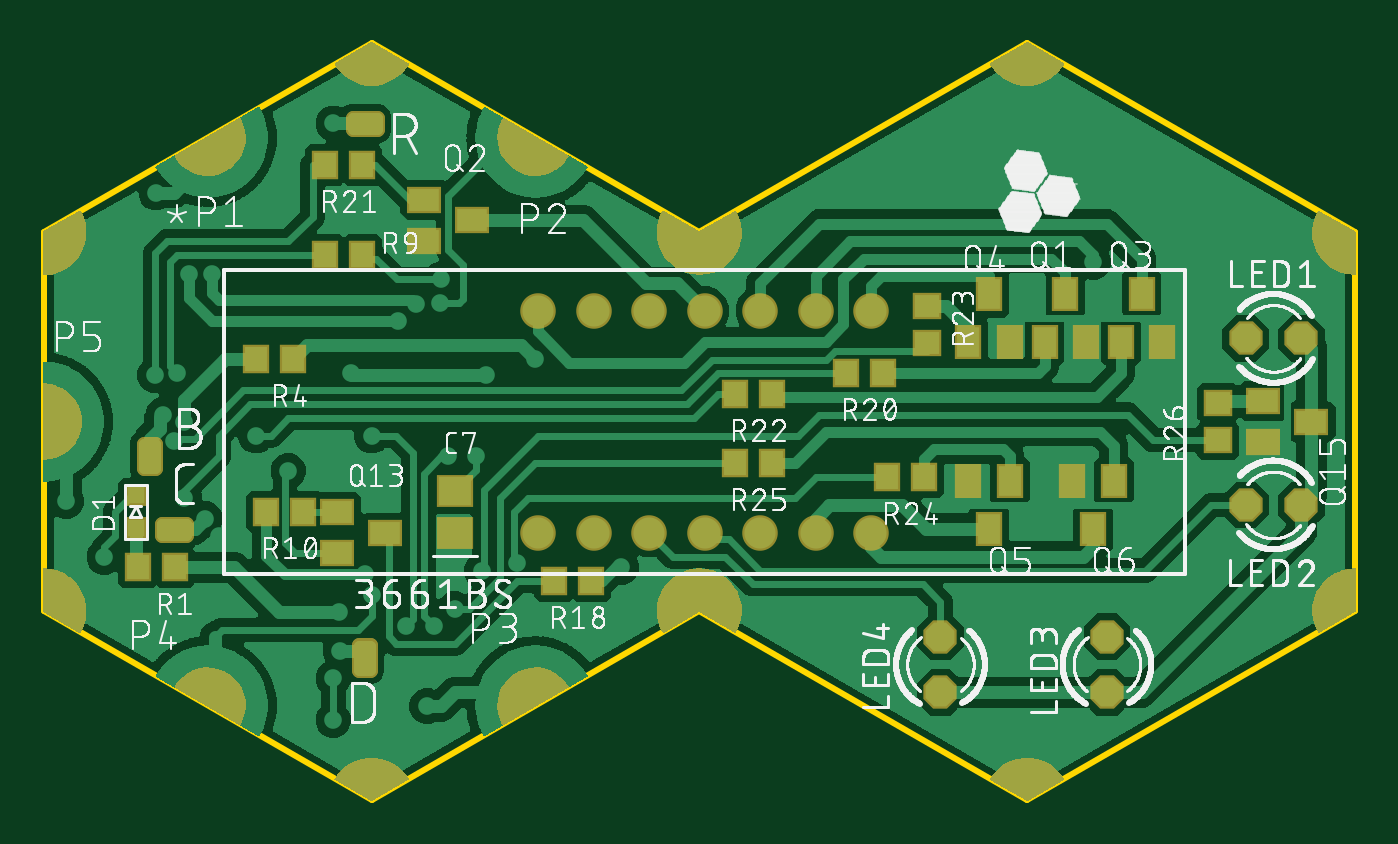
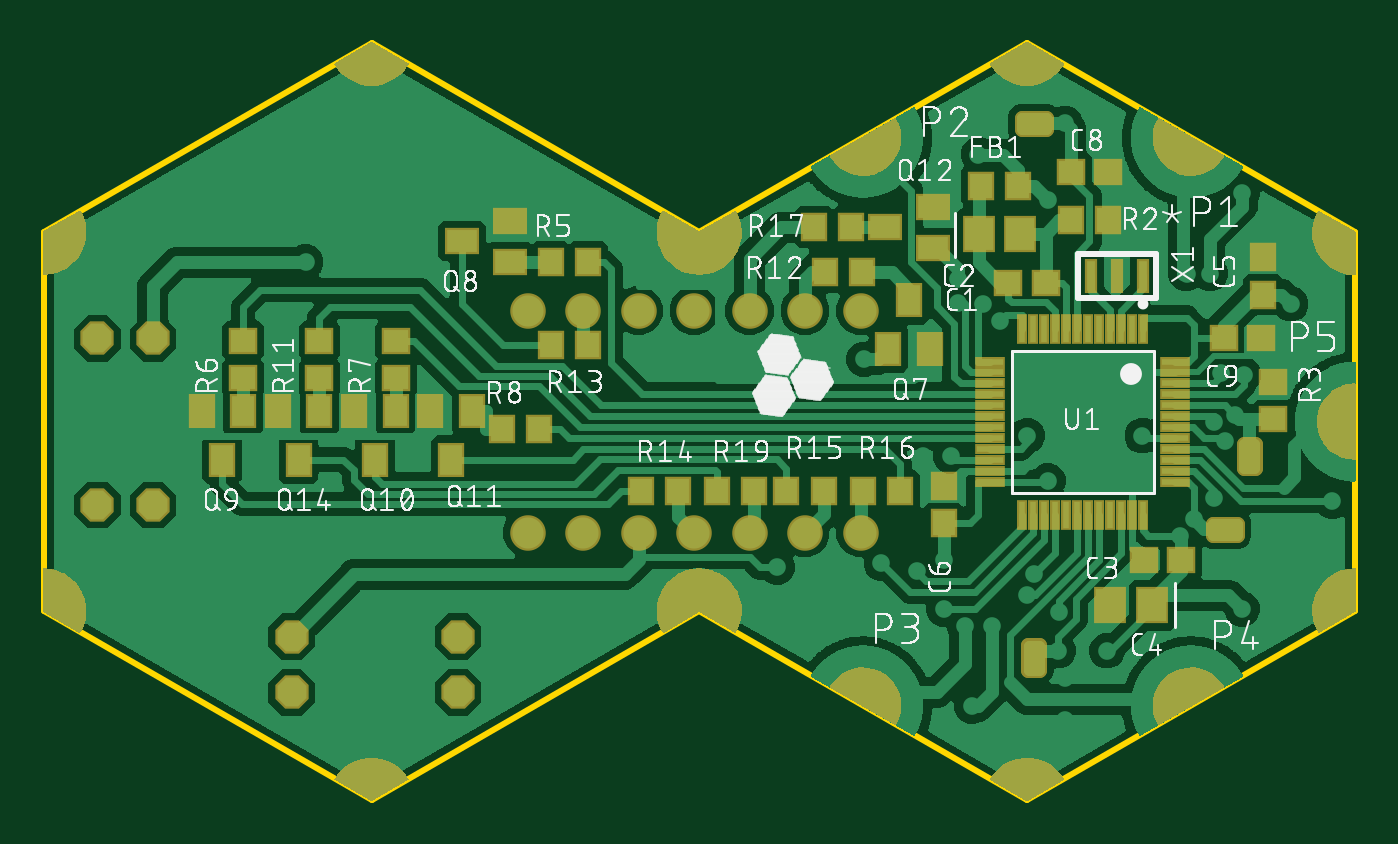
Circuit board: 9 layer files. Board 60.0 x 34.6 mm.
- bottom_copper: copper_bottom.gbr (157303 bytes)
- top_copper: copper_top.gbr (149728 bytes)
- outline: profile.gbr (355 bytes)
- bottom_silk: silkscreen_bottom.gbr (156857 bytes)
- top_silk: silkscreen_top.gbr (204194 bytes)
- bottom_mask: soldermask_bottom.gbr (30535 bytes)
- top_mask: soldermask_top.gbr (29145 bytes)
- paste: solderpaste_bottom.gbr (2705 bytes)
- paste: solderpaste_top.gbr (1356 bytes)

=== bottom_copper: copper_bottom.gbr (157303 bytes, source omitted) ===
=== top_copper: copper_top.gbr (149728 bytes, source omitted) ===
=== outline: profile.gbr ===
G04 EAGLE Gerber RS-274X export*
G75*
%MOMM*%
%FSLAX34Y34*%
%LPD*%
%IN*%
%IPPOS*%
%AMOC8*
5,1,8,0,0,1.08239X$1,22.5*%
G01*
%ADD10C,0.254000*%


D10*
X-775Y116600D02*
X149225Y30000D01*
X299225Y116600D01*
X449225Y30000D01*
X599225Y116600D01*
X599225Y289800D01*
X449225Y376400D01*
X299225Y289800D01*
X149225Y376400D01*
X-775Y289800D01*
X-775Y116600D01*
M02*

=== bottom_silk: silkscreen_bottom.gbr (156857 bytes, source omitted) ===
=== top_silk: silkscreen_top.gbr (204194 bytes, source omitted) ===
=== bottom_mask: soldermask_bottom.gbr (30535 bytes, source omitted) ===
=== top_mask: soldermask_top.gbr (29145 bytes, source omitted) ===
=== paste: solderpaste_bottom.gbr ===
G04 EAGLE Gerber RS-274X export*
G75*
%MOMM*%
%FSLAX34Y34*%
%LPD*%
%INSolderpaste Bottom*%
%IPPOS*%
%AMOC8*
5,1,8,0,0,1.08239X$1,22.5*%
G01*
%ADD10R,1.100000X1.000000*%
%ADD11R,1.300000X1.500000*%
%ADD12R,1.000000X1.100000*%
%ADD13R,0.400000X1.399997*%
%ADD14R,1.000000X1.400000*%
%ADD15R,1.400000X1.000000*%
%ADD16R,0.300000X1.200000*%
%ADD17R,1.200000X0.300000*%


D10*
X157725Y266700D03*
X140725Y266700D03*
D11*
X171425Y288925D03*
X152425Y288925D03*
D10*
X78813Y139700D03*
X95813Y139700D03*
D11*
X92100Y119063D03*
X111100Y119063D03*
D12*
X41275Y261375D03*
X41275Y278375D03*
X187325Y156600D03*
X187325Y173600D03*
D10*
X129150Y317500D03*
X112150Y317500D03*
X59300Y241300D03*
X42300Y241300D03*
D12*
X170425Y311150D03*
X153425Y311150D03*
X112150Y295275D03*
X129150Y295275D03*
D10*
X36513Y221225D03*
X36513Y204225D03*
D13*
X95950Y269875D03*
X107950Y269875D03*
X119950Y269875D03*
D14*
X203200Y258650D03*
X193700Y236650D03*
X212700Y236650D03*
D15*
X407875Y285750D03*
X385875Y295250D03*
X385875Y276250D03*
D14*
X517525Y185850D03*
X527025Y207850D03*
X508025Y207850D03*
X447675Y185850D03*
X457175Y207850D03*
X438175Y207850D03*
X412750Y185850D03*
X422250Y207850D03*
X403250Y207850D03*
D15*
X214200Y292100D03*
X192200Y301600D03*
X192200Y282600D03*
D14*
X482600Y185850D03*
X492100Y207850D03*
X473100Y207850D03*
D12*
X367275Y276225D03*
X350275Y276225D03*
D10*
X508000Y223275D03*
X508000Y240275D03*
X438150Y223275D03*
X438150Y240275D03*
D12*
X389500Y200025D03*
X372500Y200025D03*
D10*
X473075Y223275D03*
X473075Y240275D03*
D12*
X241863Y271463D03*
X224863Y271463D03*
X350275Y238125D03*
X367275Y238125D03*
X309000Y171450D03*
X326000Y171450D03*
X242325Y171450D03*
X259325Y171450D03*
X224400Y171450D03*
X207400Y171450D03*
X246625Y292100D03*
X229625Y292100D03*
X274075Y171450D03*
X291075Y171450D03*
D16*
X96325Y245700D03*
X101325Y245700D03*
X106325Y245700D03*
X111325Y245700D03*
X116325Y245700D03*
X121325Y245700D03*
X126325Y245700D03*
X131325Y245700D03*
X136325Y245700D03*
X141325Y245700D03*
X146325Y245700D03*
X151325Y245700D03*
D17*
X166325Y230700D03*
X166325Y225700D03*
X166325Y220700D03*
X166325Y215700D03*
X166325Y210700D03*
X166325Y205700D03*
X166325Y200700D03*
X166325Y195700D03*
X166325Y190700D03*
X166325Y185700D03*
X166325Y180700D03*
X166325Y175700D03*
D16*
X151325Y160700D03*
X146325Y160700D03*
X141325Y160700D03*
X136325Y160700D03*
X131325Y160700D03*
X126325Y160700D03*
X121325Y160700D03*
X116325Y160700D03*
X111325Y160700D03*
X106325Y160700D03*
X101325Y160700D03*
X96325Y160700D03*
D17*
X81325Y175700D03*
X81325Y180700D03*
X81325Y185700D03*
X81325Y190700D03*
X81325Y195700D03*
X81325Y200700D03*
X81325Y205700D03*
X81325Y210700D03*
X81325Y215700D03*
X81325Y220700D03*
X81325Y225700D03*
X81325Y230700D03*
M02*

=== paste: solderpaste_top.gbr ===
G04 EAGLE Gerber RS-274X export*
G75*
%MOMM*%
%FSLAX34Y34*%
%LPD*%
%INSolderpaste Top*%
%IPPOS*%
%AMOC8*
5,1,8,0,0,1.08239X$1,22.5*%
G01*
%ADD10R,1.500000X1.300000*%
%ADD11R,0.800000X0.800000*%
%ADD12R,1.000000X1.100000*%
%ADD13R,1.000000X1.400000*%
%ADD14R,1.400000X1.000000*%
%ADD15R,1.100000X1.000000*%


D10*
X187325Y152425D03*
X187325Y171425D03*
D11*
X41275Y154425D03*
X41275Y169425D03*
D12*
X42300Y136525D03*
X59300Y136525D03*
D13*
X457225Y239825D03*
X476225Y239825D03*
X466725Y261825D03*
D14*
X173150Y304775D03*
X173150Y285775D03*
X195150Y295275D03*
D13*
X492150Y239825D03*
X511150Y239825D03*
X501650Y261825D03*
X422300Y239825D03*
X441300Y239825D03*
X431800Y261825D03*
X441300Y176100D03*
X422300Y176100D03*
X431800Y154100D03*
X488925Y176100D03*
X469925Y176100D03*
X479425Y154100D03*
D14*
X155463Y152400D03*
X133463Y142900D03*
X133463Y161900D03*
D12*
X113275Y231775D03*
X96275Y231775D03*
X145025Y279400D03*
X128025Y279400D03*
X118038Y161925D03*
X101038Y161925D03*
X249800Y130175D03*
X232800Y130175D03*
X383150Y225425D03*
X366150Y225425D03*
X145025Y320675D03*
X128025Y320675D03*
X332350Y215900D03*
X315350Y215900D03*
D15*
X403225Y256150D03*
X403225Y239150D03*
D12*
X402200Y177800D03*
X385200Y177800D03*
X332350Y184150D03*
X315350Y184150D03*
D14*
X557325Y212700D03*
X557325Y193700D03*
X579325Y203200D03*
D15*
X536575Y211700D03*
X536575Y194700D03*
M02*

